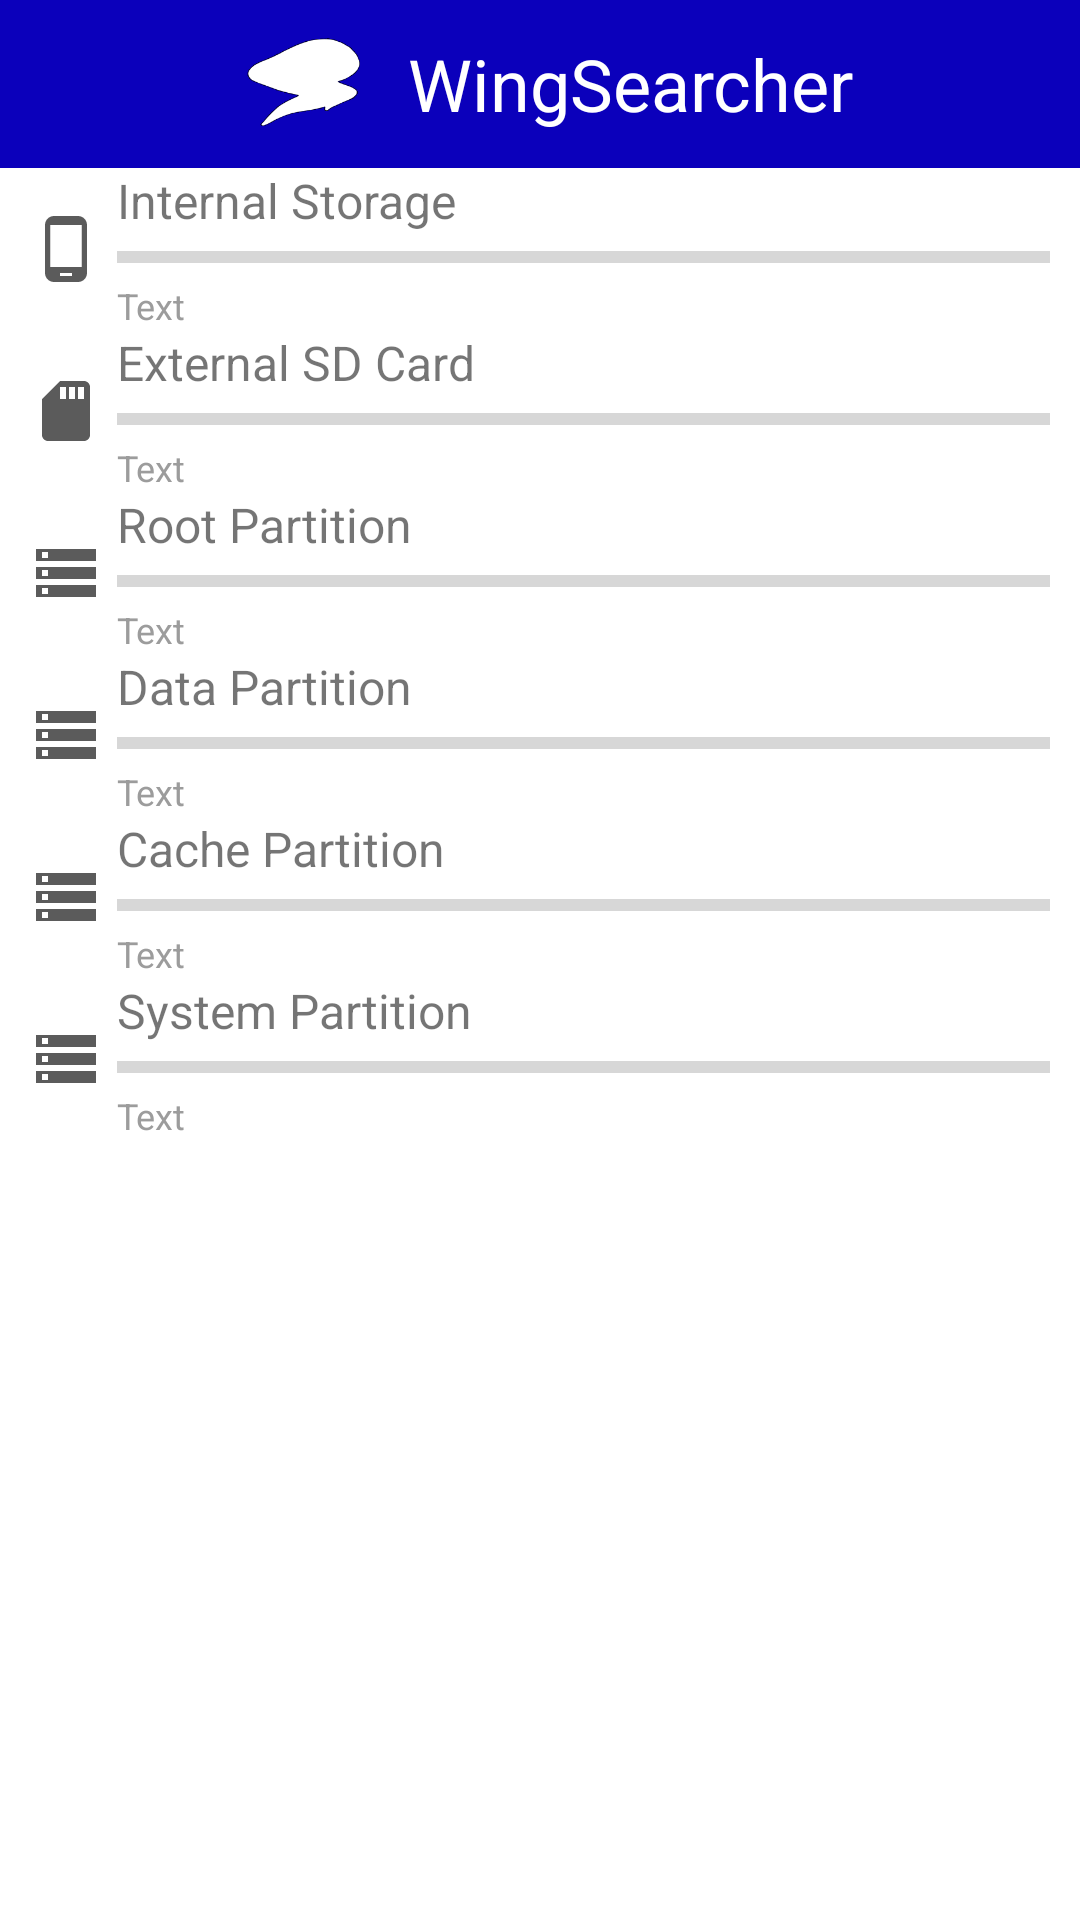

Layout XML and referenced resources for this Android screen:
<!-- AndroidManifest.xml: application theme AppTheme -->
<!-- res/layout/navigation_header.xml -->
<?xml version="1.0" encoding="utf-8"?>

<androidx.appcompat.widget.LinearLayoutCompat xmlns:android="http://schemas.android.com/apk/res/android"
    xmlns:app="http://schemas.android.com/apk/res-auto"
    android:layout_width="match_parent"
    android:layout_height="wrap_content"
    android:orientation="vertical">

    <androidx.appcompat.widget.LinearLayoutCompat
        android:layout_width="match_parent"
        android:layout_height="?attr/actionBarSize"
        android:layout_gravity="center"
        android:background="@color/app_theme"
        android:gravity="center"
        android:orientation="horizontal">

        <androidx.appcompat.widget.AppCompatImageView
            android:id="@+id/navigationHeaderLogo"
            android:layout_width="50dp"
            android:layout_height="match_parent"
            app:srcCompat="@drawable/logo" />

        <androidx.appcompat.widget.AppCompatTextView
            android:layout_width="wrap_content"
            android:layout_height="match_parent"
            android:layout_marginLeft="10dp"
            android:gravity="center"
            android:text="@string/app_name_short"
            android:textColor="@color/white"
            android:textSize="24sp" />
    </androidx.appcompat.widget.LinearLayoutCompat>

    <androidx.appcompat.widget.LinearLayoutCompat
        android:id="@+id/storagePartitionInternal"
        android:layout_width="match_parent"
        android:layout_height="wrap_content"
        android:layout_marginLeft="10dp"
        android:layout_marginRight="10dp"
        android:orientation="horizontal">

        <androidx.appcompat.widget.AppCompatImageView
            android:layout_width="wrap_content"
            android:layout_height="wrap_content"
            android:layout_gravity="center"
            app:srcCompat="@drawable/storage_partition_internal" />

        <androidx.appcompat.widget.LinearLayoutCompat
            android:layout_width="match_parent"
            android:layout_height="wrap_content"
            android:layout_marginLeft="5dp"
            android:orientation="vertical">

            <androidx.appcompat.widget.AppCompatTextView
                android:layout_width="match_parent"
                android:layout_height="wrap_content"
                android:text="@string/internal_storage"
                android:textSize="16sp" />

            <ProgressBar
                android:id="@+id/storagePartitionInternalProgressBar"
                style="?android:attr/progressBarStyleHorizontal"
                android:layout_width="match_parent"
                android:layout_height="wrap_content" />

            <androidx.appcompat.widget.AppCompatTextView
                android:id="@+id/storagePartitionInternalInfo"
                android:layout_width="match_parent"
                android:layout_height="wrap_content"
                android:textColor="@color/contents"
                android:textSize="12sp" />
        </androidx.appcompat.widget.LinearLayoutCompat>
    </androidx.appcompat.widget.LinearLayoutCompat>

    <androidx.appcompat.widget.LinearLayoutCompat
        android:id="@+id/storagePartitionExternal"
        android:layout_width="match_parent"
        android:layout_height="wrap_content"
        android:layout_marginLeft="10dp"
        android:layout_marginRight="10dp"
        android:orientation="horizontal">

        <androidx.appcompat.widget.AppCompatImageView
            android:layout_width="wrap_content"
            android:layout_height="wrap_content"
            android:layout_gravity="center"
            app:srcCompat="@drawable/storage_partition_external" />

        <androidx.appcompat.widget.LinearLayoutCompat
            android:layout_width="match_parent"
            android:layout_height="wrap_content"
            android:layout_marginLeft="5dp"
            android:orientation="vertical">

            <androidx.appcompat.widget.AppCompatTextView
                android:layout_width="match_parent"
                android:layout_height="wrap_content"
                android:text="@string/external_sdcard"
                android:textSize="16sp" />

            <ProgressBar
                android:id="@+id/storagePartitionExternalProgressBar"
                style="?android:attr/progressBarStyleHorizontal"
                android:layout_width="match_parent"
                android:layout_height="wrap_content" />

            <androidx.appcompat.widget.AppCompatTextView
                android:id="@+id/storagePartitionExternalInfo"
                android:layout_width="match_parent"
                android:layout_height="wrap_content"
                android:textColor="@color/contents"
                android:textSize="12sp" />
        </androidx.appcompat.widget.LinearLayoutCompat>
    </androidx.appcompat.widget.LinearLayoutCompat>

    <androidx.appcompat.widget.LinearLayoutCompat
        android:id="@+id/storagePartitionRoot"
        android:layout_width="match_parent"
        android:layout_height="wrap_content"
        android:layout_marginLeft="10dp"
        android:layout_marginRight="10dp"
        android:orientation="horizontal">

        <androidx.appcompat.widget.AppCompatImageView
            android:layout_width="wrap_content"
            android:layout_height="wrap_content"
            android:layout_gravity="center"
            app:srcCompat="@drawable/storage_partitions" />

        <androidx.appcompat.widget.LinearLayoutCompat
            android:layout_width="match_parent"
            android:layout_height="wrap_content"
            android:layout_marginLeft="5dp"
            android:orientation="vertical">

            <androidx.appcompat.widget.AppCompatTextView
                android:layout_width="match_parent"
                android:layout_height="wrap_content"
                android:text="@string/root_partition"
                android:textSize="16sp" />

            <ProgressBar
                android:id="@+id/storagePartitionRootProgressBar"
                style="?android:attr/progressBarStyleHorizontal"
                android:layout_width="match_parent"
                android:layout_height="wrap_content" />

            <androidx.appcompat.widget.AppCompatTextView
                android:id="@+id/storagePartitionRootInfo"
                android:layout_width="match_parent"
                android:layout_height="wrap_content"
                android:textColor="@color/contents"
                android:textSize="12sp" />
        </androidx.appcompat.widget.LinearLayoutCompat>
    </androidx.appcompat.widget.LinearLayoutCompat>

    <androidx.appcompat.widget.LinearLayoutCompat
        android:id="@+id/storagePartitionData"
        android:layout_width="match_parent"
        android:layout_height="wrap_content"
        android:layout_marginLeft="10dp"
        android:layout_marginRight="10dp"
        android:orientation="horizontal">

        <androidx.appcompat.widget.AppCompatImageView
            android:layout_width="wrap_content"
            android:layout_height="wrap_content"
            android:layout_gravity="center"
            app:srcCompat="@drawable/storage_partitions" />

        <androidx.appcompat.widget.LinearLayoutCompat
            android:layout_width="match_parent"
            android:layout_height="wrap_content"
            android:layout_marginLeft="5dp"
            android:orientation="vertical">

            <androidx.appcompat.widget.AppCompatTextView
                android:layout_width="match_parent"
                android:layout_height="wrap_content"
                android:text="@string/data_partition"
                android:textSize="16sp" />

            <ProgressBar
                android:id="@+id/storagePartitionDatarogressBar"
                style="?android:attr/progressBarStyleHorizontal"
                android:layout_width="match_parent"
                android:layout_height="wrap_content" />

            <androidx.appcompat.widget.AppCompatTextView
                android:id="@+id/storagePartitionDataInfo"
                android:layout_width="match_parent"
                android:layout_height="wrap_content"
                android:textColor="@color/contents"
                android:textSize="12sp" />
        </androidx.appcompat.widget.LinearLayoutCompat>
    </androidx.appcompat.widget.LinearLayoutCompat>

    <androidx.appcompat.widget.LinearLayoutCompat
        android:id="@+id/storagePartitionCache"
        android:layout_width="match_parent"
        android:layout_height="wrap_content"
        android:layout_marginLeft="10dp"
        android:layout_marginRight="10dp"
        android:orientation="horizontal">

        <androidx.appcompat.widget.AppCompatImageView
            android:layout_width="wrap_content"
            android:layout_height="wrap_content"
            android:layout_gravity="center"
            app:srcCompat="@drawable/storage_partitions" />

        <androidx.appcompat.widget.LinearLayoutCompat
            android:layout_width="match_parent"
            android:layout_height="wrap_content"
            android:layout_marginLeft="5dp"
            android:orientation="vertical">

            <androidx.appcompat.widget.AppCompatTextView
                android:layout_width="match_parent"
                android:layout_height="wrap_content"
                android:text="@string/cache_partition"
                android:textSize="16sp" />

            <ProgressBar
                android:id="@+id/storagePartitionCacheProgressBar"
                style="?android:attr/progressBarStyleHorizontal"
                android:layout_width="match_parent"
                android:layout_height="wrap_content" />

            <androidx.appcompat.widget.AppCompatTextView
                android:id="@+id/storagePartitionCacheInfo"
                android:layout_width="match_parent"
                android:layout_height="wrap_content"
                android:textColor="@color/contents"
                android:textSize="12sp" />
        </androidx.appcompat.widget.LinearLayoutCompat>
    </androidx.appcompat.widget.LinearLayoutCompat>

    <androidx.appcompat.widget.LinearLayoutCompat
        android:id="@+id/storagePartitionSystem"
        android:layout_width="match_parent"
        android:layout_height="wrap_content"
        android:layout_marginLeft="10dp"
        android:layout_marginRight="10dp"
        android:orientation="horizontal">

        <androidx.appcompat.widget.AppCompatImageView
            android:layout_width="wrap_content"
            android:layout_height="wrap_content"
            android:layout_gravity="center"
            app:srcCompat="@drawable/storage_partitions" />

        <androidx.appcompat.widget.LinearLayoutCompat
            android:layout_width="match_parent"
            android:layout_height="wrap_content"
            android:layout_marginLeft="5dp"
            android:orientation="vertical">

            <androidx.appcompat.widget.AppCompatTextView
                android:layout_width="match_parent"
                android:layout_height="wrap_content"
                android:text="@string/system_partition"
                android:textSize="16sp" />

            <ProgressBar
                android:id="@+id/storagePartitionSystemProgressBar"
                style="?android:attr/progressBarStyleHorizontal"
                android:layout_width="match_parent"
                android:layout_height="wrap_content" />

            <androidx.appcompat.widget.AppCompatTextView
                android:id="@+id/storagePartitionSystemInfo"
                android:layout_width="match_parent"
                android:layout_height="wrap_content"
                android:textColor="@color/contents"
                android:textSize="12sp" />
        </androidx.appcompat.widget.LinearLayoutCompat>
    </androidx.appcompat.widget.LinearLayoutCompat>
</androidx.appcompat.widget.LinearLayoutCompat>
<!-- resources referenced by this layout -->
<resources>
  <color name="app_theme">#0B00BB</color>
  <color name="contents">#9c9c9c</color>
  <color name="white">#ffffff</color>
  <!-- drawable storage_partition_external (drawable-anydpi) -->
  <vector xmlns:android="http://schemas.android.com/apk/res/android"
      android:width="24dp"
      android:height="24dp"
      android:alpha="0.8"
      android:tint="@color/splash_title"
      android:viewportWidth="24"
      android:viewportHeight="24">
      <path
          android:fillColor="@android:color/white"
          android:pathData="M18,2h-8L4.02,8 4,20c0,1.1 0.9,2 2,2h12c1.1,0 2,-0.9 2,-2L20,4c0,-1.1 -0.9,-2 -2,-2zM12,8h-2L10,4h2v4zM15,8h-2L13,4h2v4zM18,8h-2L16,4h2v4z" />
  </vector>
  <!-- drawable storage_partition_internal (drawable-anydpi) -->
  <vector xmlns:android="http://schemas.android.com/apk/res/android"
      android:width="24dp"
      android:height="24dp"
      android:alpha="0.8"
      android:tint="@color/splash_title"
      android:viewportWidth="24"
      android:viewportHeight="24">
      <path
          android:fillColor="@android:color/white"
          android:pathData="M16,1L8,1C6.34,1 5,2.34 5,4v16c0,1.66 1.34,3 3,3h8c1.66,0 3,-1.34 3,-3L19,4c0,-1.66 -1.34,-3 -3,-3zM14,21h-4v-1h4v1zM17.25,18L6.75,18L6.75,4h10.5v14z" />
  </vector>
  <!-- drawable storage_partitions (drawable-anydpi) -->
  <vector xmlns:android="http://schemas.android.com/apk/res/android"
      android:width="24dp"
      android:height="24dp"
      android:alpha="0.8"
      android:tint="@color/splash_title"
      android:viewportWidth="24"
      android:viewportHeight="24">
      <path
          android:fillColor="@android:color/white"
          android:pathData="M2,20h20v-4L2,16v4zM4,17h2v2L4,19v-2zM2,4v4h20L22,4L2,4zM6,7L4,7L4,5h2v2zM2,14h20v-4L2,10v4zM4,11h2v2L4,13v-2z" />
  </vector>
  <string name="app_name_short">WingSearcher</string>
  <string name="cache_partition">Cache Partition</string>
  <string name="data_partition">Data Partition</string>
  <string name="external_sdcard">External SD Card</string>
  <string name="internal_storage">Internal Storage</string>
  <string name="root_partition">Root Partition</string>
  <string name="system_partition">System Partition</string>
  <color name="splash_title">#323232</color>
  <color name="purple_500">#FF6200EE</color>
  <color name="purple_700">#FF3700B3</color>
  <color name="teal_200">#FF03DAC5</color>
  <color name="teal_700">#FF018786</color>
  <color name="black">#000000</color>
  <style name="Custom.ActionBar" parent="Widget.MaterialComponents.ActionBar.Solid">
          <item name="background">@color/app_theme</item>
      </style>
  <style name="Custom.Theme.ActionBar" parent="ThemeOverlay.MaterialComponents.ActionBar">
          <item name="android:textColorPrimary">@color/white</item>
      </style>
  <style name="AppTheme.TextView" parent="Widget.AppCompat.TextView">
          <item name="android:textSize">16sp</item>
          <item name="android:text">Text</item>
      </style>
  <style name="AppTheme.EditText" parent="Widget.AppCompat.EditText">
          <item name="android:textSize">16sp</item>
          <item name="android:inputType">text</item>
      </style>
  <style name="AppTheme.WindowAnimation" parent="@android:style/Animation.Activity">
          <item name="android:activityOpenEnterAnimation">@anim/fade_in_right</item>
          <item name="android:activityOpenExitAnimation">@anim/fade_out_left</item>
          <item name="android:activityCloseEnterAnimation">@anim/fade_in_left</item>
          <item name="android:activityCloseExitAnimation">@anim/fade_out_right</item>
      </style>
</resources>
